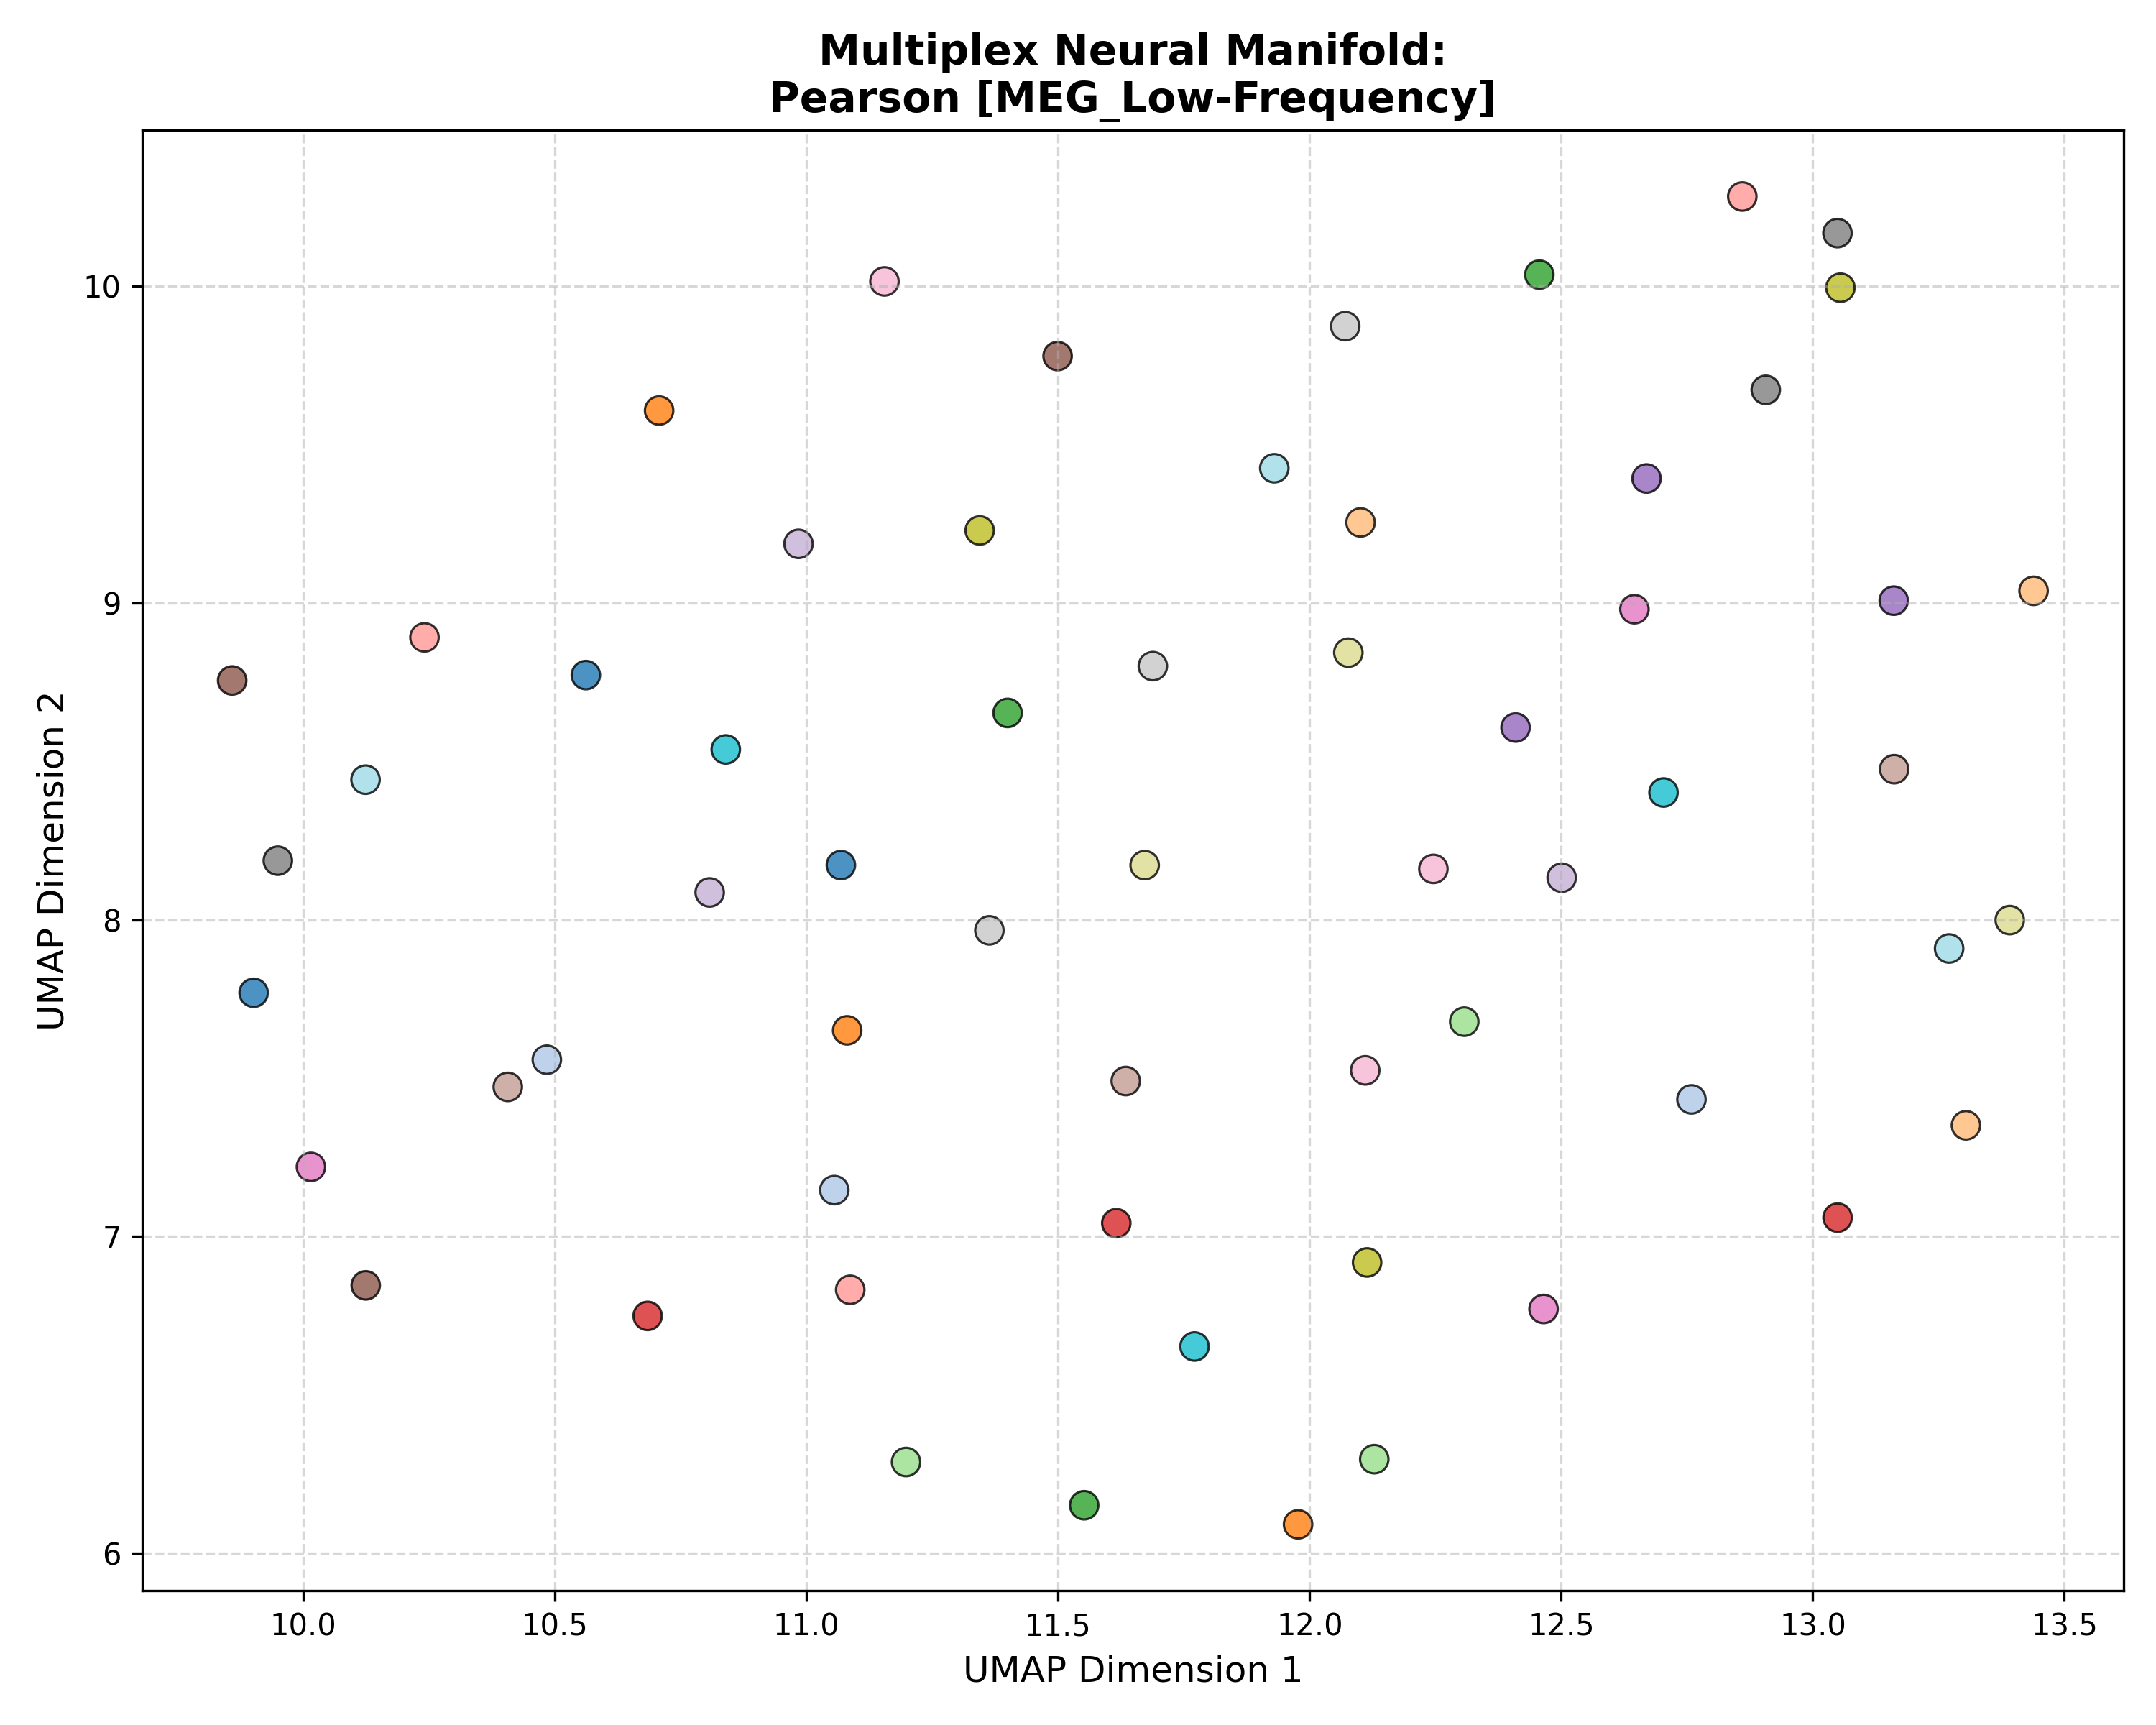

The data file committed next to this chart (first rows):
Subject_ID, UMAP_Dimension_1, UMAP_Dimension_2, Analysis_Group
100307, 9.901, 7.769, Pearson [MEG_Low-Frequency]
100307, 11.07, 8.173, Pearson [MEG_Low-Frequency]
100307, 10.56, 8.772, Pearson [MEG_Low-Frequency]
102816, 10.48, 7.558, Pearson [MEG_Low-Frequency]
102816, 11.06, 7.146, Pearson [MEG_Low-Frequency]
102816, 12.76, 7.433, Pearson [MEG_Low-Frequency]
106521, 11.98, 6.091, Pearson [MEG_Low-Frequency]
106521, 11.08, 7.651, Pearson [MEG_Low-Frequency]
106521, 10.71, 9.608, Pearson [MEG_Low-Frequency]
108323, 13.3, 7.351, Pearson [MEG_Low-Frequency]
108323, 12.1, 9.254, Pearson [MEG_Low-Frequency]
108323, 13.44, 9.039, Pearson [MEG_Low-Frequency]
109123, 11.4, 8.653, Pearson [MEG_Low-Frequency]
109123, 12.46, 10.04, Pearson [MEG_Low-Frequency]
109123, 11.55, 6.151, Pearson [MEG_Low-Frequency]
111514, 12.13, 6.296, Pearson [MEG_Low-Frequency]
111514, 12.31, 7.678, Pearson [MEG_Low-Frequency]
111514, 11.2, 6.287, Pearson [MEG_Low-Frequency]
112920, 10.68, 6.749, Pearson [MEG_Low-Frequency]
112920, 13.05, 7.059, Pearson [MEG_Low-Frequency]
112920, 11.62, 7.042, Pearson [MEG_Low-Frequency]
113922, 10.24, 8.891, Pearson [MEG_Low-Frequency]
113922, 11.09, 6.831, Pearson [MEG_Low-Frequency]
113922, 12.86, 10.28, Pearson [MEG_Low-Frequency]
116726, 12.41, 8.607, Pearson [MEG_Low-Frequency]
116726, 12.67, 9.393, Pearson [MEG_Low-Frequency]
116726, 13.16, 9.008, Pearson [MEG_Low-Frequency]
133019, 12.5, 8.133, Pearson [MEG_Low-Frequency]
133019, 10.98, 9.187, Pearson [MEG_Low-Frequency]
133019, 10.81, 8.086, Pearson [MEG_Low-Frequency]
146129, 9.859, 8.755, Pearson [MEG_Low-Frequency]
146129, 11.5, 9.78, Pearson [MEG_Low-Frequency]
146129, 10.12, 6.845, Pearson [MEG_Low-Frequency]
149741, 13.16, 8.475, Pearson [MEG_Low-Frequency]
149741, 10.41, 7.472, Pearson [MEG_Low-Frequency]
149741, 11.63, 7.491, Pearson [MEG_Low-Frequency]
156334, 12.65, 8.98, Pearson [MEG_Low-Frequency]
156334, 12.46, 6.771, Pearson [MEG_Low-Frequency]
156334, 10.02, 7.219, Pearson [MEG_Low-Frequency]
158136, 12.11, 7.524, Pearson [MEG_Low-Frequency]
158136, 11.16, 10.02, Pearson [MEG_Low-Frequency]
158136, 12.25, 8.16, Pearson [MEG_Low-Frequency]
162026, 12.91, 9.673, Pearson [MEG_Low-Frequency]
162026, 9.949, 8.186, Pearson [MEG_Low-Frequency]
162026, 13.05, 10.17, Pearson [MEG_Low-Frequency]
162935, 11.69, 8.801, Pearson [MEG_Low-Frequency]
162935, 11.36, 7.966, Pearson [MEG_Low-Frequency]
162935, 12.07, 9.874, Pearson [MEG_Low-Frequency]
164636, 12.11, 6.918, Pearson [MEG_Low-Frequency]
164636, 13.05, 9.996, Pearson [MEG_Low-Frequency]
164636, 11.34, 9.229, Pearson [MEG_Low-Frequency]
166438, 12.08, 8.843, Pearson [MEG_Low-Frequency]
166438, 11.67, 8.172, Pearson [MEG_Low-Frequency]
166438, 13.39, 7.999, Pearson [MEG_Low-Frequency]
169040, 10.84, 8.538, Pearson [MEG_Low-Frequency]
169040, 11.77, 6.652, Pearson [MEG_Low-Frequency]
169040, 12.7, 8.402, Pearson [MEG_Low-Frequency]
172029, 13.27, 7.909, Pearson [MEG_Low-Frequency]
172029, 11.93, 9.426, Pearson [MEG_Low-Frequency]
172029, 10.12, 8.442, Pearson [MEG_Low-Frequency]
